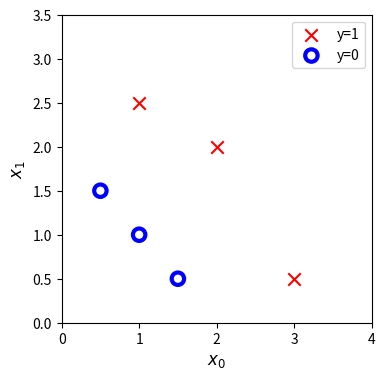

The matplotlib source for this figure: (Note: this script raises an exception after producing the figure.)
#Import packages
import copy,math
import numpy as np
import matplotlib.pyplot as plt
#Loading Dataset
X_train = np.array([[0.5, 1.5], [1,1], [1.5, 0.5], [3, 0.5], [2, 2], [1, 2.5]])
y_train = np.array([0, 0, 0, 1, 1, 1])
#Data Visualisation
fig,ax = plt.subplots(1,1,figsize = (4,4))
def plot_data(X, y, ax, pos_label="y=1", neg_label="y=0", s=80, loc='best' ):
    """ plots logistic data with two axis """
    # Find Indices of Positive and Negative Examples
    pos = y == 1
    neg = y == 0
    pos = pos.reshape(-1,)  #work with 1D or 1D y vectors
    neg = neg.reshape(-1,)

    # Plot examples
    ax.scatter(X[pos, 0], X[pos, 1], marker='x', s=s, c = 'red', label=pos_label)
    ax.scatter(X[neg, 0], X[neg, 1], marker='o', s=s, label=neg_label, facecolors='none', edgecolors='b', lw=3)
    ax.legend(loc=loc)

    ax.figure.canvas.toolbar_visible = False
    ax.figure.canvas.header_visible = False
    ax.figure.canvas.footer_visible = False

    ax.axis([0, 4, 0, 3.5])
    ax.set_ylabel('$x_1$', fontsize=12)
    ax.set_xlabel('$x_0$', fontsize=12)

plot_data(X_train,y_train,ax)
plt.show()
#Defining the sigmoid (logistic) function 
def sigmoid(z):

    z = np.clip( z, -500, 500 )           
    """ protect against overflow Clip (limit) the values in an array. Given an 
    interval, values outside the interval are clipped to the interval edges. """
    g = 1.0/(1.0+np.exp(-z))

    return g
#Defining the gradient function for logistic regression
def grad_logistic(X,y,w,b):
    m,n = X.shape
    dj_dw = np.zeros((n,))
    dj_db = 0
    
    for i in range(m):
        z_i = np.dot(X[i],w)+b
        f_wb_i = sigmoid(z_i)
        err_i = f_wb_i - y[i]
        
        for j in range(n):
            dj_dw[j] += err_i * X[i,j]         #Scalar

        dj_db += err_i                
    
    dj_dw = dj_dw/m
    dj_db = dj_db/m
    
    return dj_dw,dj_db

#Implementing the gradient function
X_tmp = np.array([[0.5, 1.5], [1,1], [1.5, 0.5], [3, 0.5], [2, 2], [1, 2.5]])
y_tmp = np.array([0, 0, 0, 1, 1, 1])
w_tmp = np.array([2.,3.])
b_tmp = 1
dj_dw_tmp,dj_db_tmp = grad_logistic(X_tmp,y_tmp,w_tmp,b_tmp)
print(f"dj_db: {dj_db_tmp}\ndj_dw: {dj_dw_tmp.tolist()}") #The tolist() function is used to convert a given array to an ordinary list with the same items, elements, or values.

def grad_desc_logistic(X,y,w_in,b_in,alpha,num_iters):
    J_history = []
    w = copy.deepcopy(w_in)
    b = b_in
    
    for i in range(num_iters):
        dj_dw,dj_db = grad_logistic(X,y,w,b)
        
        w = w - alpha*dj_dw
        b = b - alpha*dj_db
        
        #Save cost J at each iteration
        if i<1e5:
            J_history.append(cost_logistic(X,y,w,b))
            
        #print cost every at intervals 10 times or as many iterations if < 10
        if i%math.ceil(num_iters/10)==0:
            print(f"Iteration {i:4d}  :Cost {J_history[-1]}")
    return w,b,J_history

w_tmp = np.zeros_like(X_train[0])
b_tmp = 0
alpha = 0.1
iters = 10000

w_out,b_out,_ = grad_desc_logistic(X_train,y_train,w_tmp,b_tmp,alpha,iters)
print(f"\nUpdated paramaters  w: {w_out}, b:{b_out}")

